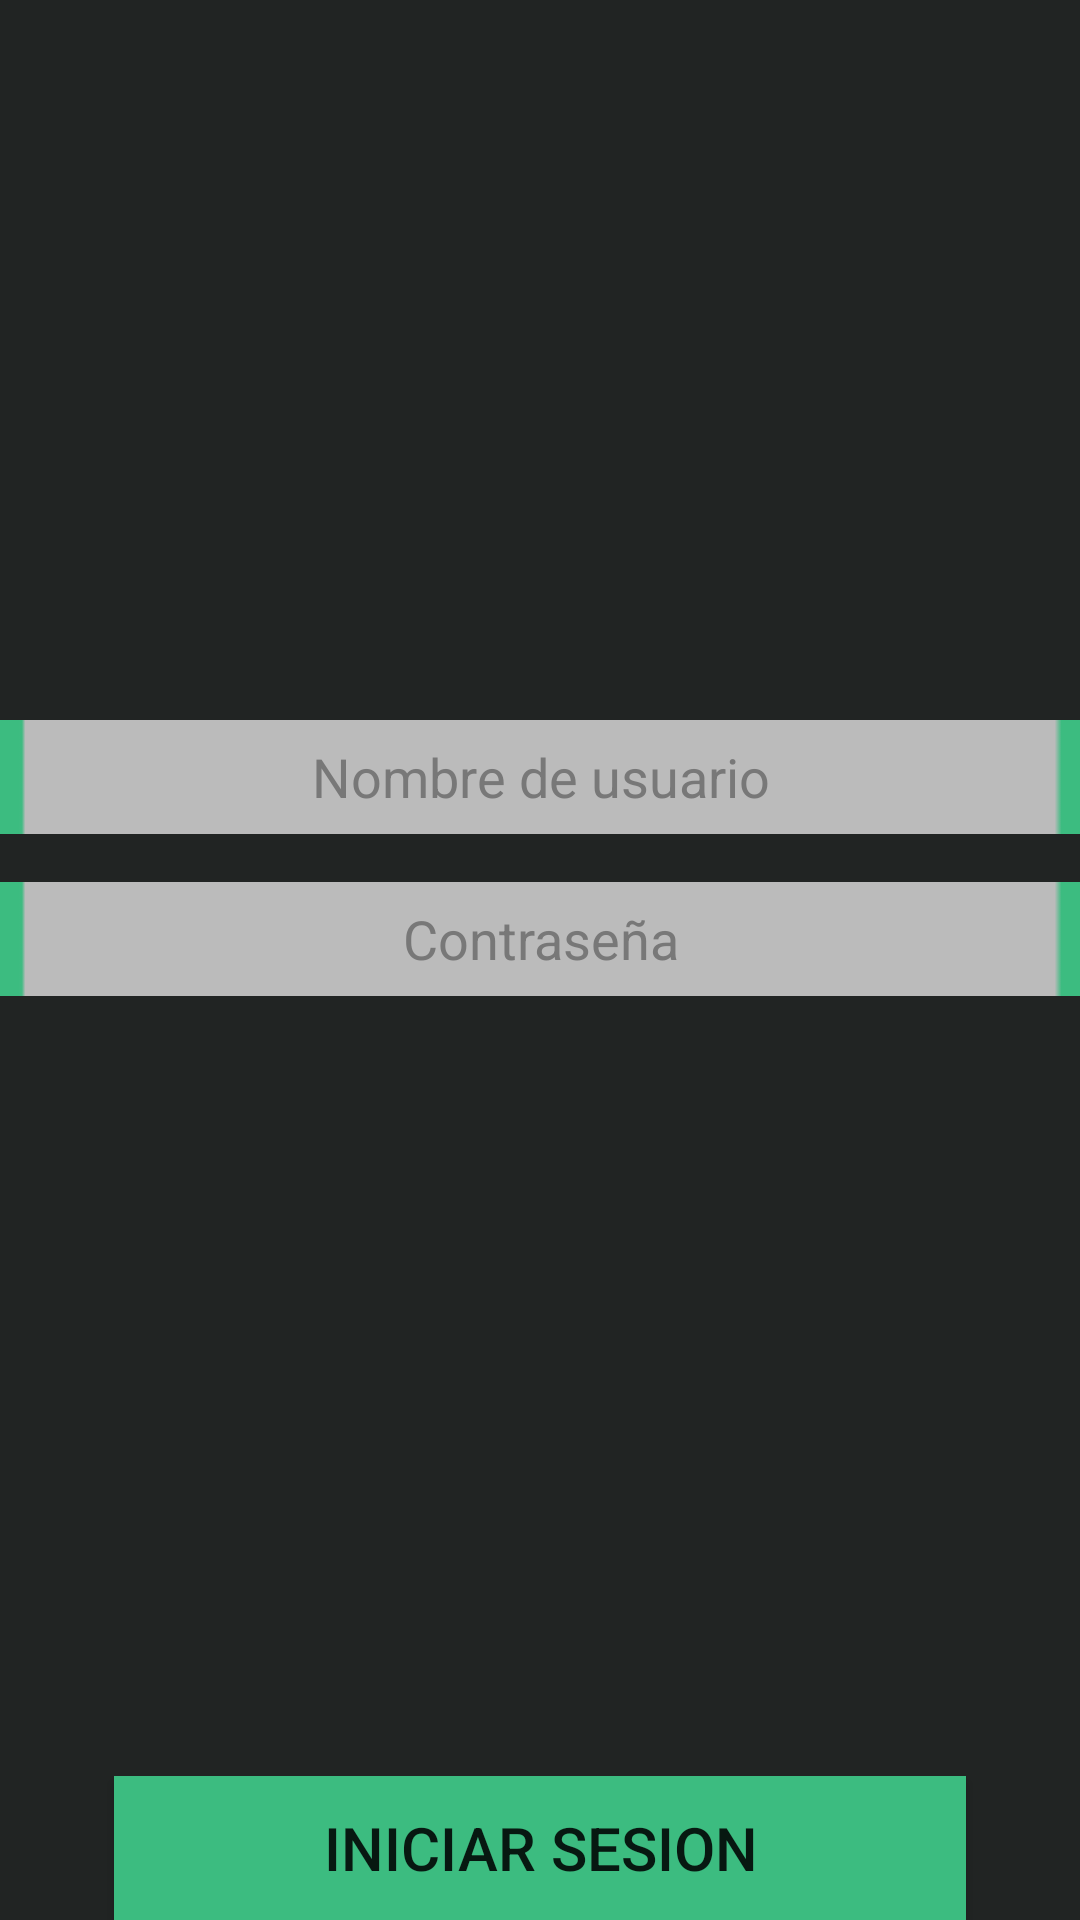

Here is an Android app screen rendered from its layout file. Give the layout XML and the strings, colors and styles it references.
<!-- AndroidManifest.xml: application theme AppTheme -->
<!-- res/layout/iniciar_sesion.xml -->
<?xml version="1.0" encoding="utf-8"?>
<RelativeLayout
    xmlns:android="http://schemas.android.com/apk/res/android"
    android:layout_width="match_parent"
    android:layout_height="440dp"
    android:background="#212423"
    android:orientation="vertical"
    android:layout_gravity="bottom"
    >

    <LinearLayout
        android:layout_width="match_parent"
        android:layout_height="wrap_content"
        android:layout_above="@+id/footer"
        android:layout_gravity="center"
        android:gravity="center"
        android:layout_alignParentTop="true"
        android:orientation="vertical">

        <TextView
            android:id="@+id/Texto"
            android:layout_width="360dp"
            android:layout_height="wrap_content"
            android:layout_marginBottom="10dp"
            android:gravity="center"
            android:text=""
            android:textColor="#DC2A2A"
            android:background="#C8C5AC"
            android:textSize="16dp"
            android:visibility="gone"/>
        <EditText
            android:id="@+id/Nombre"
            android:layout_width="360dp"
            android:layout_height="38dp"
            android:layout_gravity="center"
            android:layout_marginTop="0dp"
            android:background="@drawable/input"
            android:ems="20"
            android:gravity="center"
            android:hint="Nombre de usuario"
            android:inputType="textPersonName"
            android:textColor="#000"
            android:textColorHint="#787878" />

        <EditText
            android:id="@+id/Contrasenia"
            android:layout_width="360dp"
            android:layout_height="38dp"
            android:layout_gravity="center"
            android:layout_marginTop="16dp"
            android:background="@drawable/input"
            android:ems="20"
            android:gravity="center"
            android:hint="Contraseña"
            android:inputType="textPassword"
            android:textColor="#000"
            android:textColorHint="#787878" />
    </LinearLayout>
    <LinearLayout
        android:id="@+id/footer"
        android:layout_width="match_parent"
        android:layout_height="wrap_content"
        android:background="#212423"
        android:orientation="vertical"
        android:layout_marginTop="20dp"
        android:layout_alignParentBottom="true"
        android:layout_gravity="center">

        <Button
            android:layout_gravity="center"
            android:id="@+id/button"
            android:layout_width="wrap_content"
            android:layout_height="wrap_content"
            android:background="#3CBC80"
            android:ems="12"
            android:text="Iniciar sesion"
            android:textSize="20dp"
            android:layout_marginBottom="0dp"
            />

    </LinearLayout>



</RelativeLayout>
<!-- resources referenced by this layout -->
<resources>
  <!-- drawable input: png bitmap (drawable, 1870 bytes) -->
  <style name="AppTheme" parent="Theme.AppCompat.Light.NoActionBar">
          
          <item name="colorPrimary">#3CBC80</item>
          <item name="colorPrimaryDark">#3CBC80</item>
          <item name="colorAccent">#3CBC80</item>
      </style>
</resources>
